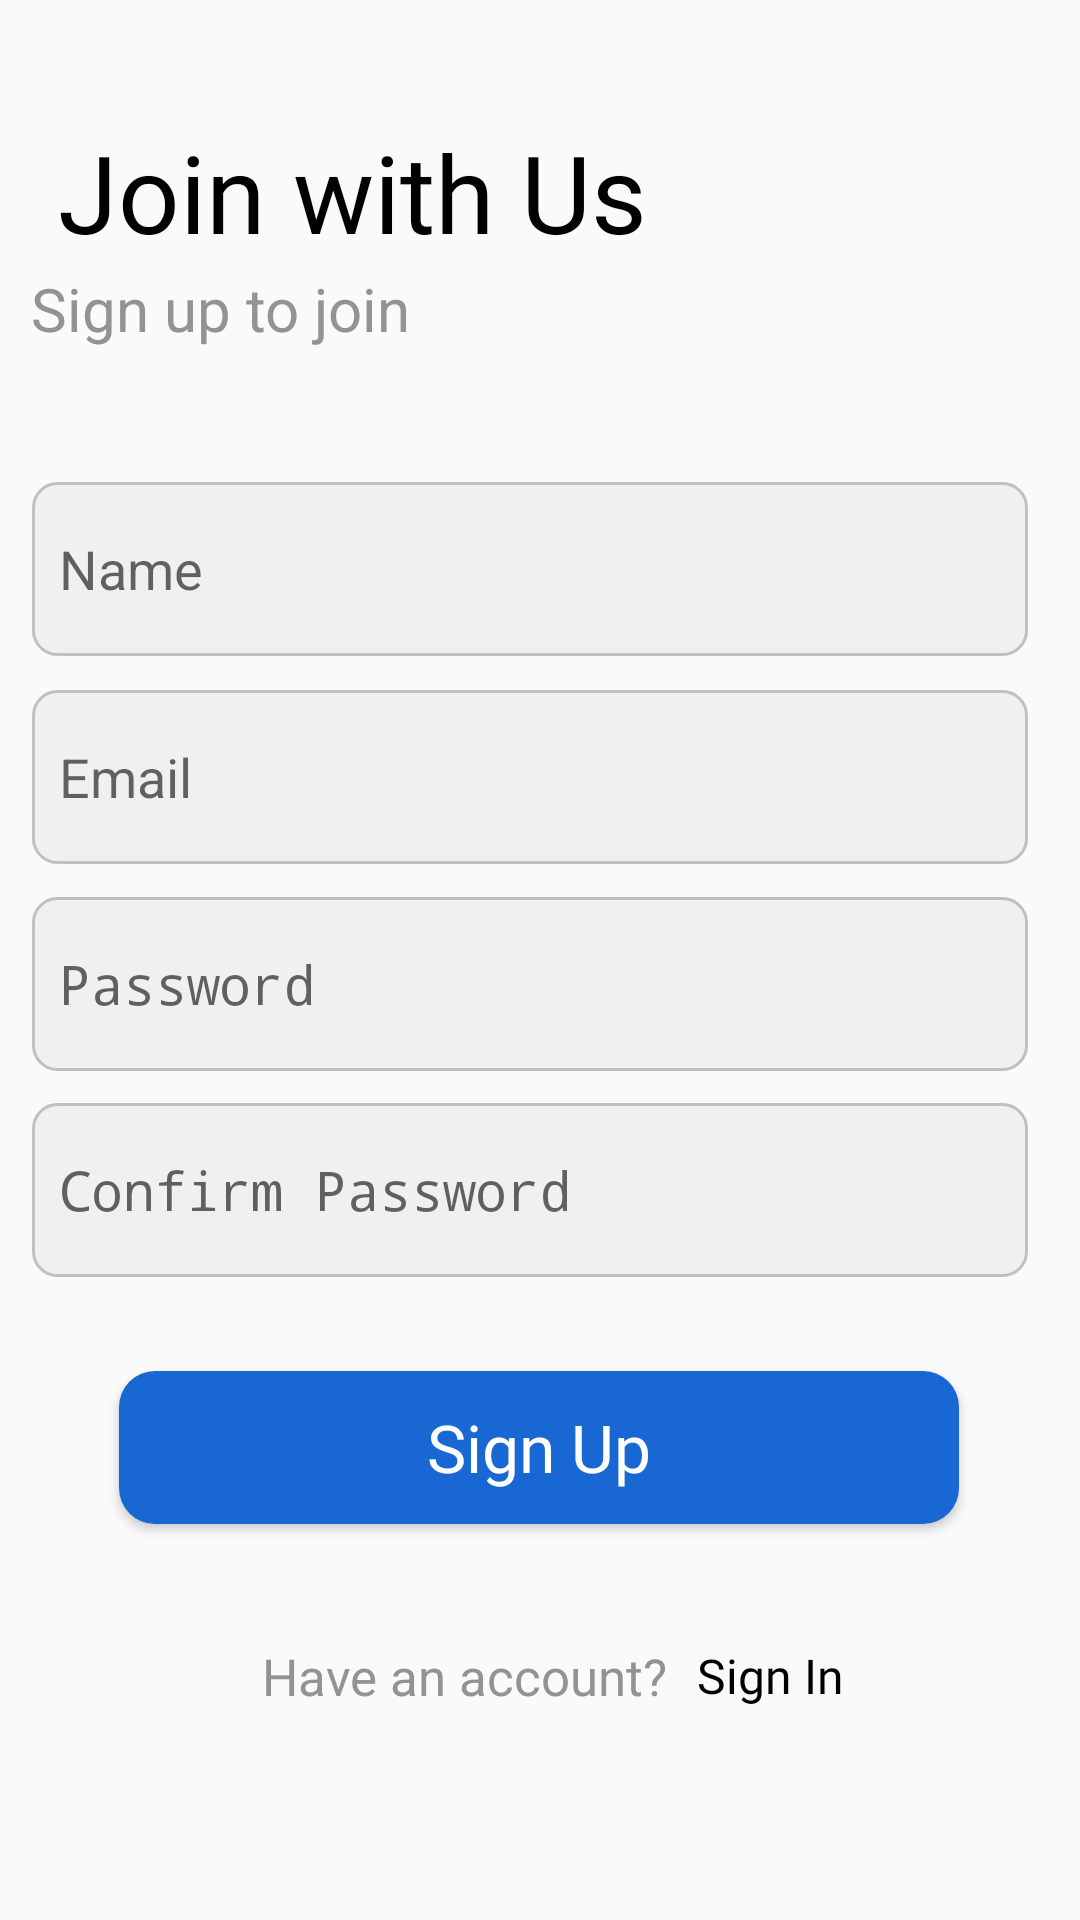

Write the Android layout XML for this screen, with the resource values it uses.
<!-- AndroidManifest.xml: activity theme Theme.Pharmacy_Store.NoActionBar -->
<!-- res/layout/register.xml -->
<?xml version="1.0" encoding="utf-8"?>
<androidx.constraintlayout.widget.ConstraintLayout xmlns:android="http://schemas.android.com/apk/res/android"
    xmlns:app="http://schemas.android.com/apk/res-auto"
    xmlns:tools="http://schemas.android.com/tools"
    android:layout_width="match_parent"
    android:layout_height="match_parent">

    <EditText
        android:id="@+id/emailEditText2"
        android:layout_width="332dp"
        android:layout_height="58dp"
        android:background="@drawable/edittext_background"
        android:ems="10"
        android:hint="Email"
        android:inputType="textEmailAddress"
        android:paddingLeft="9dp"
        app:layout_constraintBottom_toBottomOf="parent"
        app:layout_constraintEnd_toEndOf="parent"
        app:layout_constraintHorizontal_bias="0.379"
        app:layout_constraintStart_toStartOf="parent"
        app:layout_constraintTop_toTopOf="parent"
        app:layout_constraintVertical_bias="0.395" />

    <TextView
        android:id="@+id/textView2"
        android:layout_width="303dp"
        android:layout_height="48dp"

        android:fontFamily="@font/roboto_black"
        android:text="Join with Us"
        android:textColor="@color/black"
        android:textSize="36sp"
        app:layout_constraintBottom_toBottomOf="parent"
        app:layout_constraintEnd_toEndOf="parent"
        app:layout_constraintHorizontal_bias="0.342"
        app:layout_constraintStart_toStartOf="parent"
        app:layout_constraintTop_toTopOf="parent"
        app:layout_constraintVertical_bias="0.067" />


    <TextView
        android:id="@+id/textView3"
        android:layout_width="340dp"
        android:layout_height="27dp"
        android:text="Sign up to join"
        android:textColor="@color/grey"
        android:textSize="20sp"
        app:layout_constraintBottom_toBottomOf="parent"
        app:layout_constraintEnd_toEndOf="parent"
        app:layout_constraintHorizontal_bias="0.521"
        app:layout_constraintStart_toStartOf="parent"
        app:layout_constraintTop_toTopOf="parent"
        app:layout_constraintVertical_bias="0.146" />

    <EditText
        android:id="@+id/passwordEditText"
        android:layout_width="332dp"
        android:layout_height="58dp"
        android:background="@drawable/edittext_background"
        android:ems="10"
        android:hint="Password"
        android:inputType="textPassword"
        android:paddingLeft="9dp"
        app:layout_constraintBottom_toBottomOf="parent"
        app:layout_constraintEnd_toEndOf="parent"
        app:layout_constraintHorizontal_bias="0.379"
        app:layout_constraintStart_toStartOf="parent"
        app:layout_constraintTop_toTopOf="parent"
        app:layout_constraintVertical_bias="0.514" />

    <EditText
        android:id="@+id/nameEditText"
        android:layout_width="332dp"
        android:layout_height="58dp"
        android:background="@drawable/edittext_background"
        android:ems="10"
        android:hint="Name"
        android:inputType="textEmailAddress"
        android:paddingLeft="9dp"
        app:layout_constraintBottom_toBottomOf="parent"
        app:layout_constraintEnd_toEndOf="parent"
        app:layout_constraintHorizontal_bias="0.379"
        app:layout_constraintStart_toStartOf="parent"
        app:layout_constraintTop_toTopOf="parent"
        app:layout_constraintVertical_bias="0.276" />

    <EditText
        android:id="@+id/cpasswordEditText"
        android:layout_width="332dp"
        android:layout_height="58dp"
        android:background="@drawable/edittext_background"
        android:ems="10"
        android:hint="Confirm Password"
        android:inputType="textPassword"
        android:paddingLeft="9dp"
        app:layout_constraintBottom_toBottomOf="parent"
        app:layout_constraintEnd_toEndOf="parent"
        app:layout_constraintHorizontal_bias="0.379"
        app:layout_constraintStart_toStartOf="parent"
        app:layout_constraintTop_toTopOf="parent"
        app:layout_constraintVertical_bias="0.632" />

    <Button
        android:id="@+id/button"
        android:layout_width="280dp"
        android:layout_height="51dp"
        android:background="@drawable/custom_button"
        android:fontFamily="@font/roboto_black"
        android:text="Sign Up"
        android:textAllCaps="false"
        android:textColor="@color/white"
        android:textSize="22sp"
        app:layout_constraintBottom_toBottomOf="parent"
        app:layout_constraintEnd_toEndOf="parent"
        app:layout_constraintHorizontal_bias="0.496"
        app:layout_constraintStart_toStartOf="parent"
        app:layout_constraintTop_toTopOf="parent"
        app:layout_constraintVertical_bias="0.776" />

    <TextView
        android:id="@+id/textView4"
        android:layout_width="142dp"
        android:layout_height="29dp"
        android:text="Have an account?"
        android:textColor="@color/grey"
        android:textSize="17sp"
        app:layout_constraintBottom_toBottomOf="parent"
        app:layout_constraintEnd_toEndOf="parent"
        app:layout_constraintHorizontal_bias="0.4"
        app:layout_constraintStart_toStartOf="parent"
        app:layout_constraintTop_toTopOf="parent"
        app:layout_constraintVertical_bias="0.896" />

    <TextView
        android:id="@+id/textView"
        android:layout_width="77dp"
        android:layout_height="33dp"
        android:layout_marginStart="3dp"
        android:layout_marginTop="6dp"

        android:fontFamily="@font/roboto_black"
        android:text="Sign In"
        android:textColor="@color/black"
        android:textSize="16sp"
        app:layout_constraintBottom_toBottomOf="parent"
        app:layout_constraintEnd_toEndOf="parent"
        app:layout_constraintHorizontal_bias="0.0"
        app:layout_constraintStart_toEndOf="@+id/textView4"
        app:layout_constraintTop_toTopOf="parent"
        app:layout_constraintVertical_bias="0.901" />


</androidx.constraintlayout.widget.ConstraintLayout>
<!-- resources referenced by this layout -->
<resources>
  <color name="black">#FF000000</color>
  <color name="grey">#939393</color>
  <color name="white">#FFFFFFFF</color>
  <!-- drawable custom_button (drawable) -->
  <?xml version="1.0" encoding="utf-8"?>
  <shape xmlns:android="http://schemas.android.com/apk/res/android" android:shape="rectangle">
      <corners  android:radius="12dp"/>
      <solid android:color="#1967D3"/>
  </shape>
  <!-- drawable edittext_background (drawable) -->
  <?xml version="1.0" encoding="utf-8"?>
  <shape xmlns:android="http://schemas.android.com/apk/res/android">
      <solid android:color="#F0F0F0" /> 
      <corners android:radius="8dp" /> 
      <stroke android:color="#C0C0C0" android:width="1dp" /> 
  </shape>
  <style name="Theme.Pharmacy_Store.NoActionBar">
          <item name="windowActionBar">false</item>
          <item name="windowNoTitle">true</item>
      </style>
</resources>
